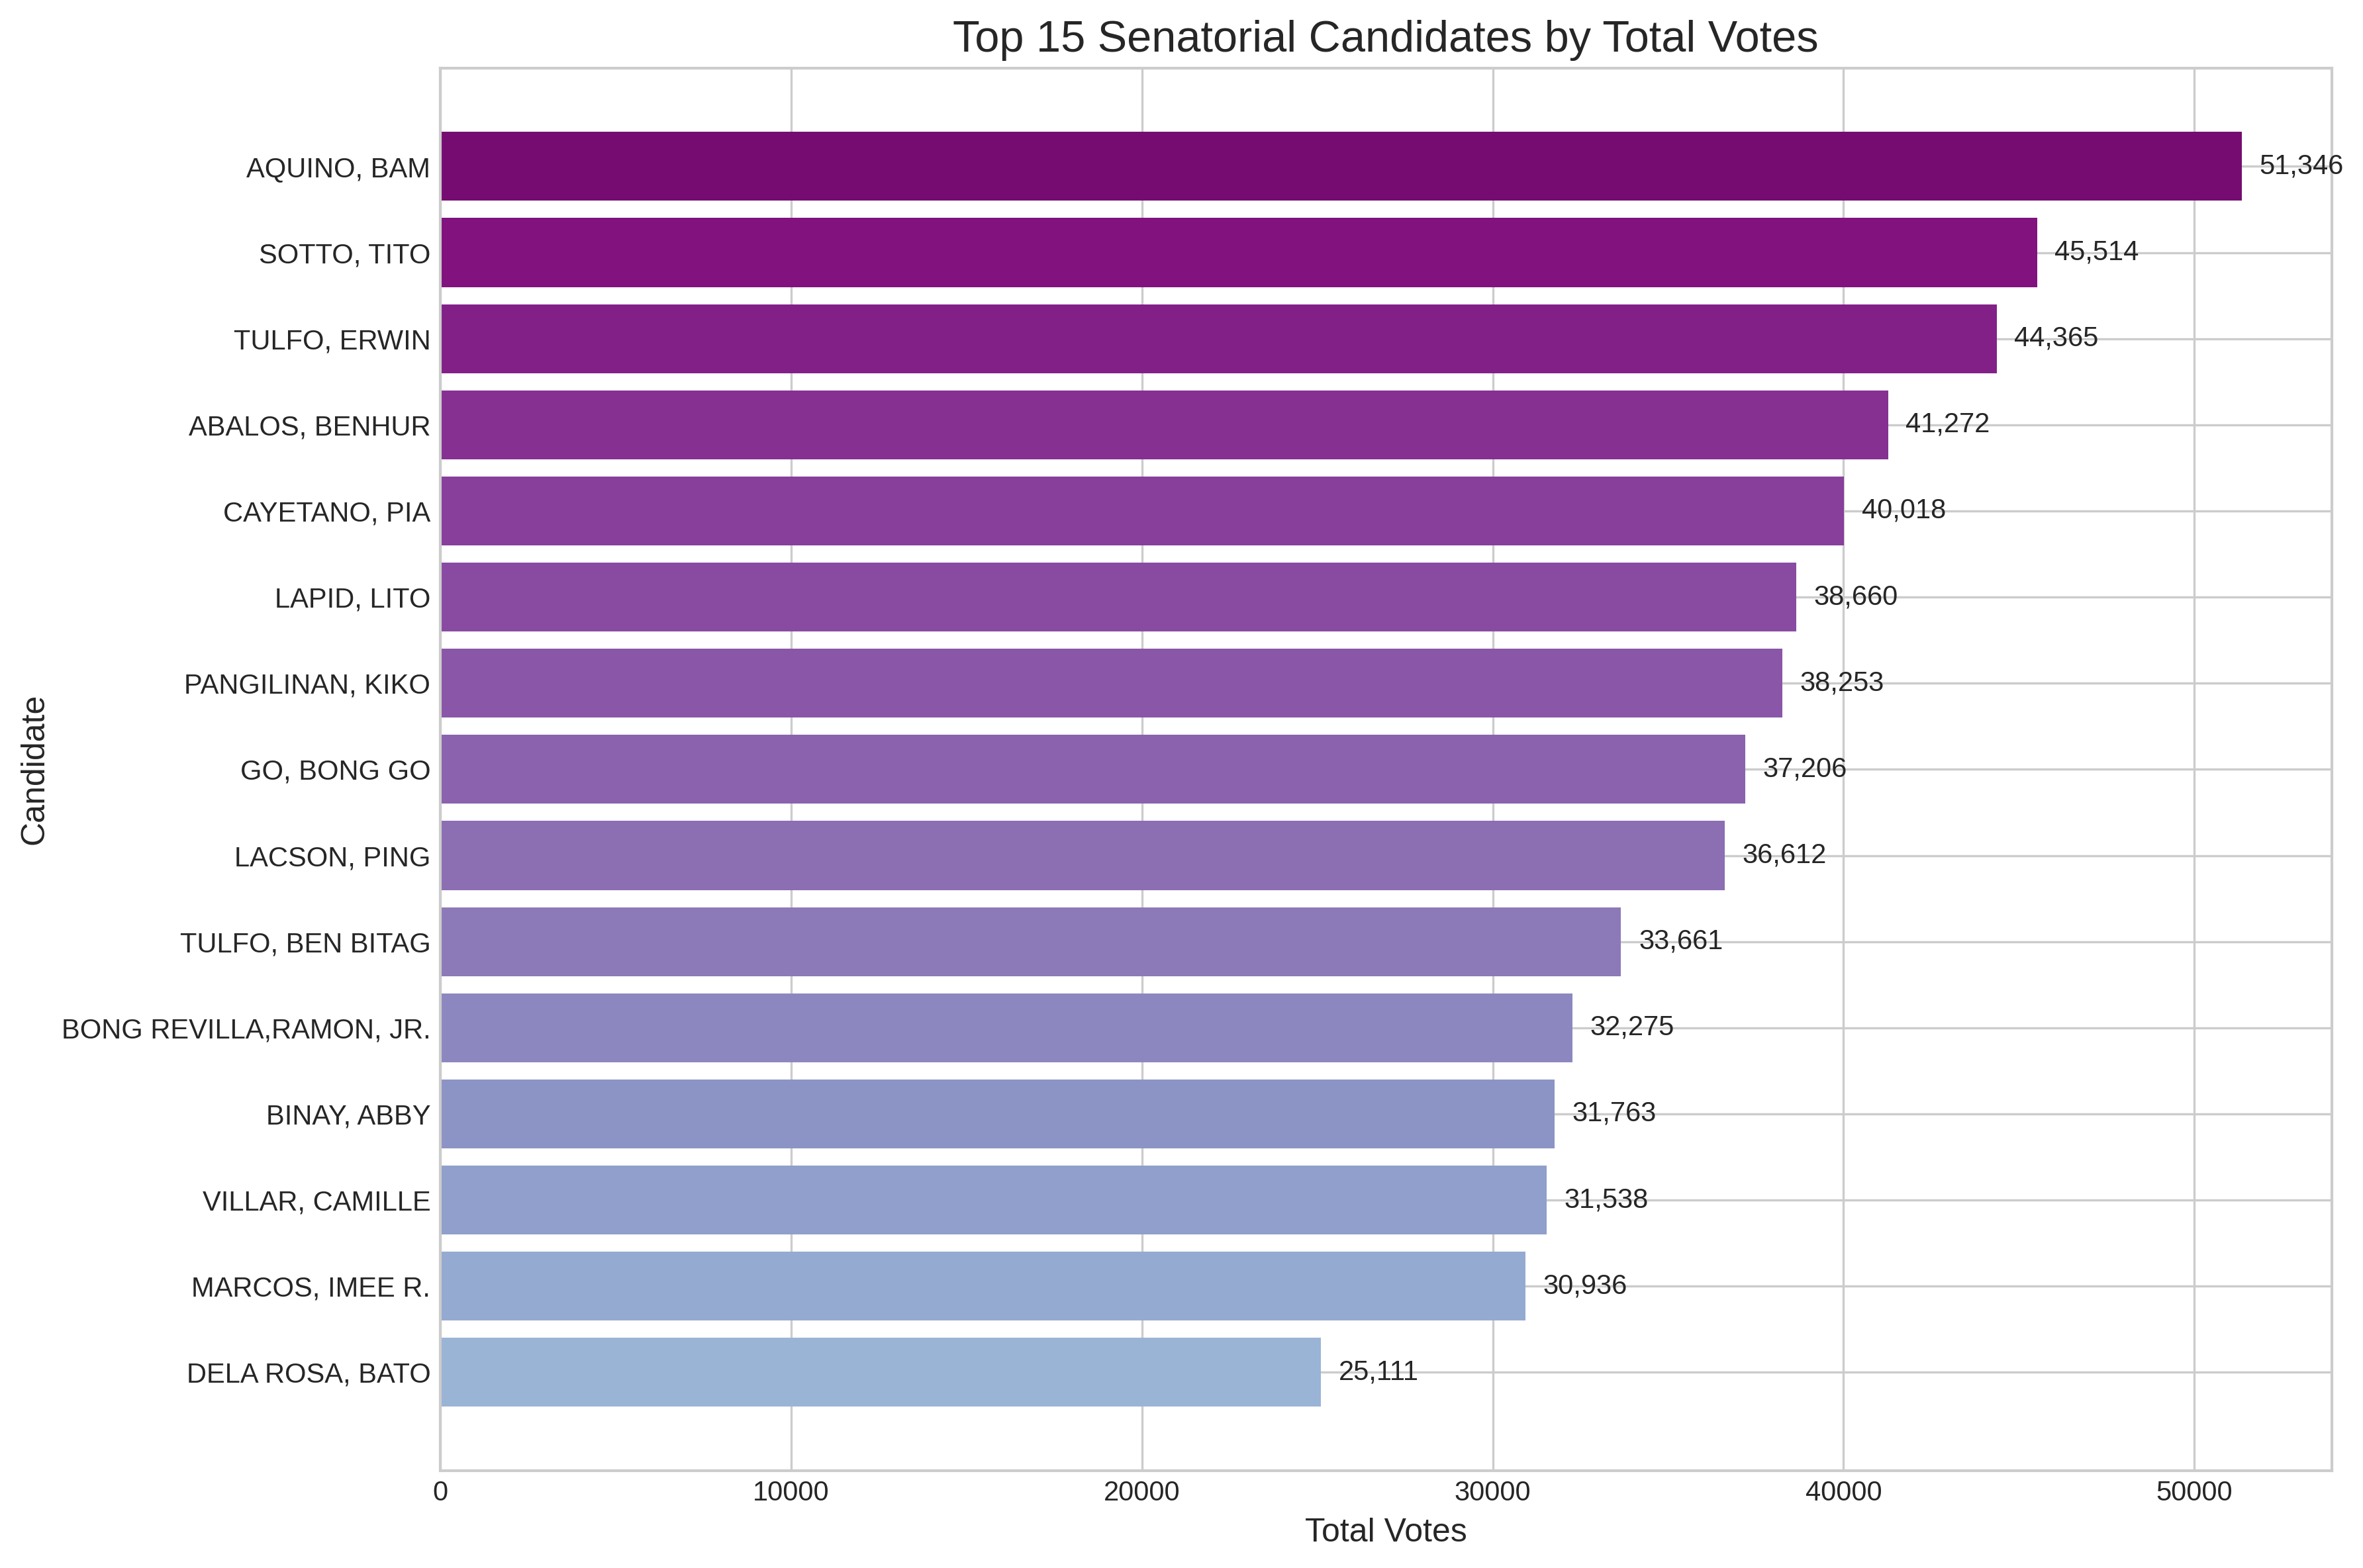

The file beside this chart, header and first rows:
Candidate, Clean_Name, Total
5. AQUINO, BAM (KNP), AQUINO, BAM, 51346
59. SOTTO, TITO (NPC), SOTTO, TITO, 45514
63. TULFO, ERWIN (LAKAS), TULFO, ERWIN, 44365
1. ABALOS, BENHUR (PFP), ABALOS, BENHUR, 41272
18. CAYETANO, PIA (NP), CAYETANO, PIA, 40018
35. LAPID, LITO (NPC), LAPID, LITO, 38660
51. PANGILINAN, KIKO (LP), PANGILINAN, KIKO, 38253
28. GO, BONG GO    (PDPLBN), GO, BONG GO, 37206
33. LACSON, PING (IND), LACSON, PING, 36612
62. TULFO, BEN BITAG (IND), TULFO, BEN BITAG, 33661
11. BONG REVILLA,RAMON, JR.(LAKAS), BONG REVILLA,RAMON, JR., 32275
9. BINAY, ABBY (NPC), BINAY, ABBY, 31763
66. VILLAR, CAMILLE (NP), VILLAR, CAMILLE, 31538
39. MARCOS, IMEE R. (NP), MARCOS, IMEE R., 30936
22. DELA ROSA, BATO (PDPLBN), DELA ROSA, BATO, 25111
